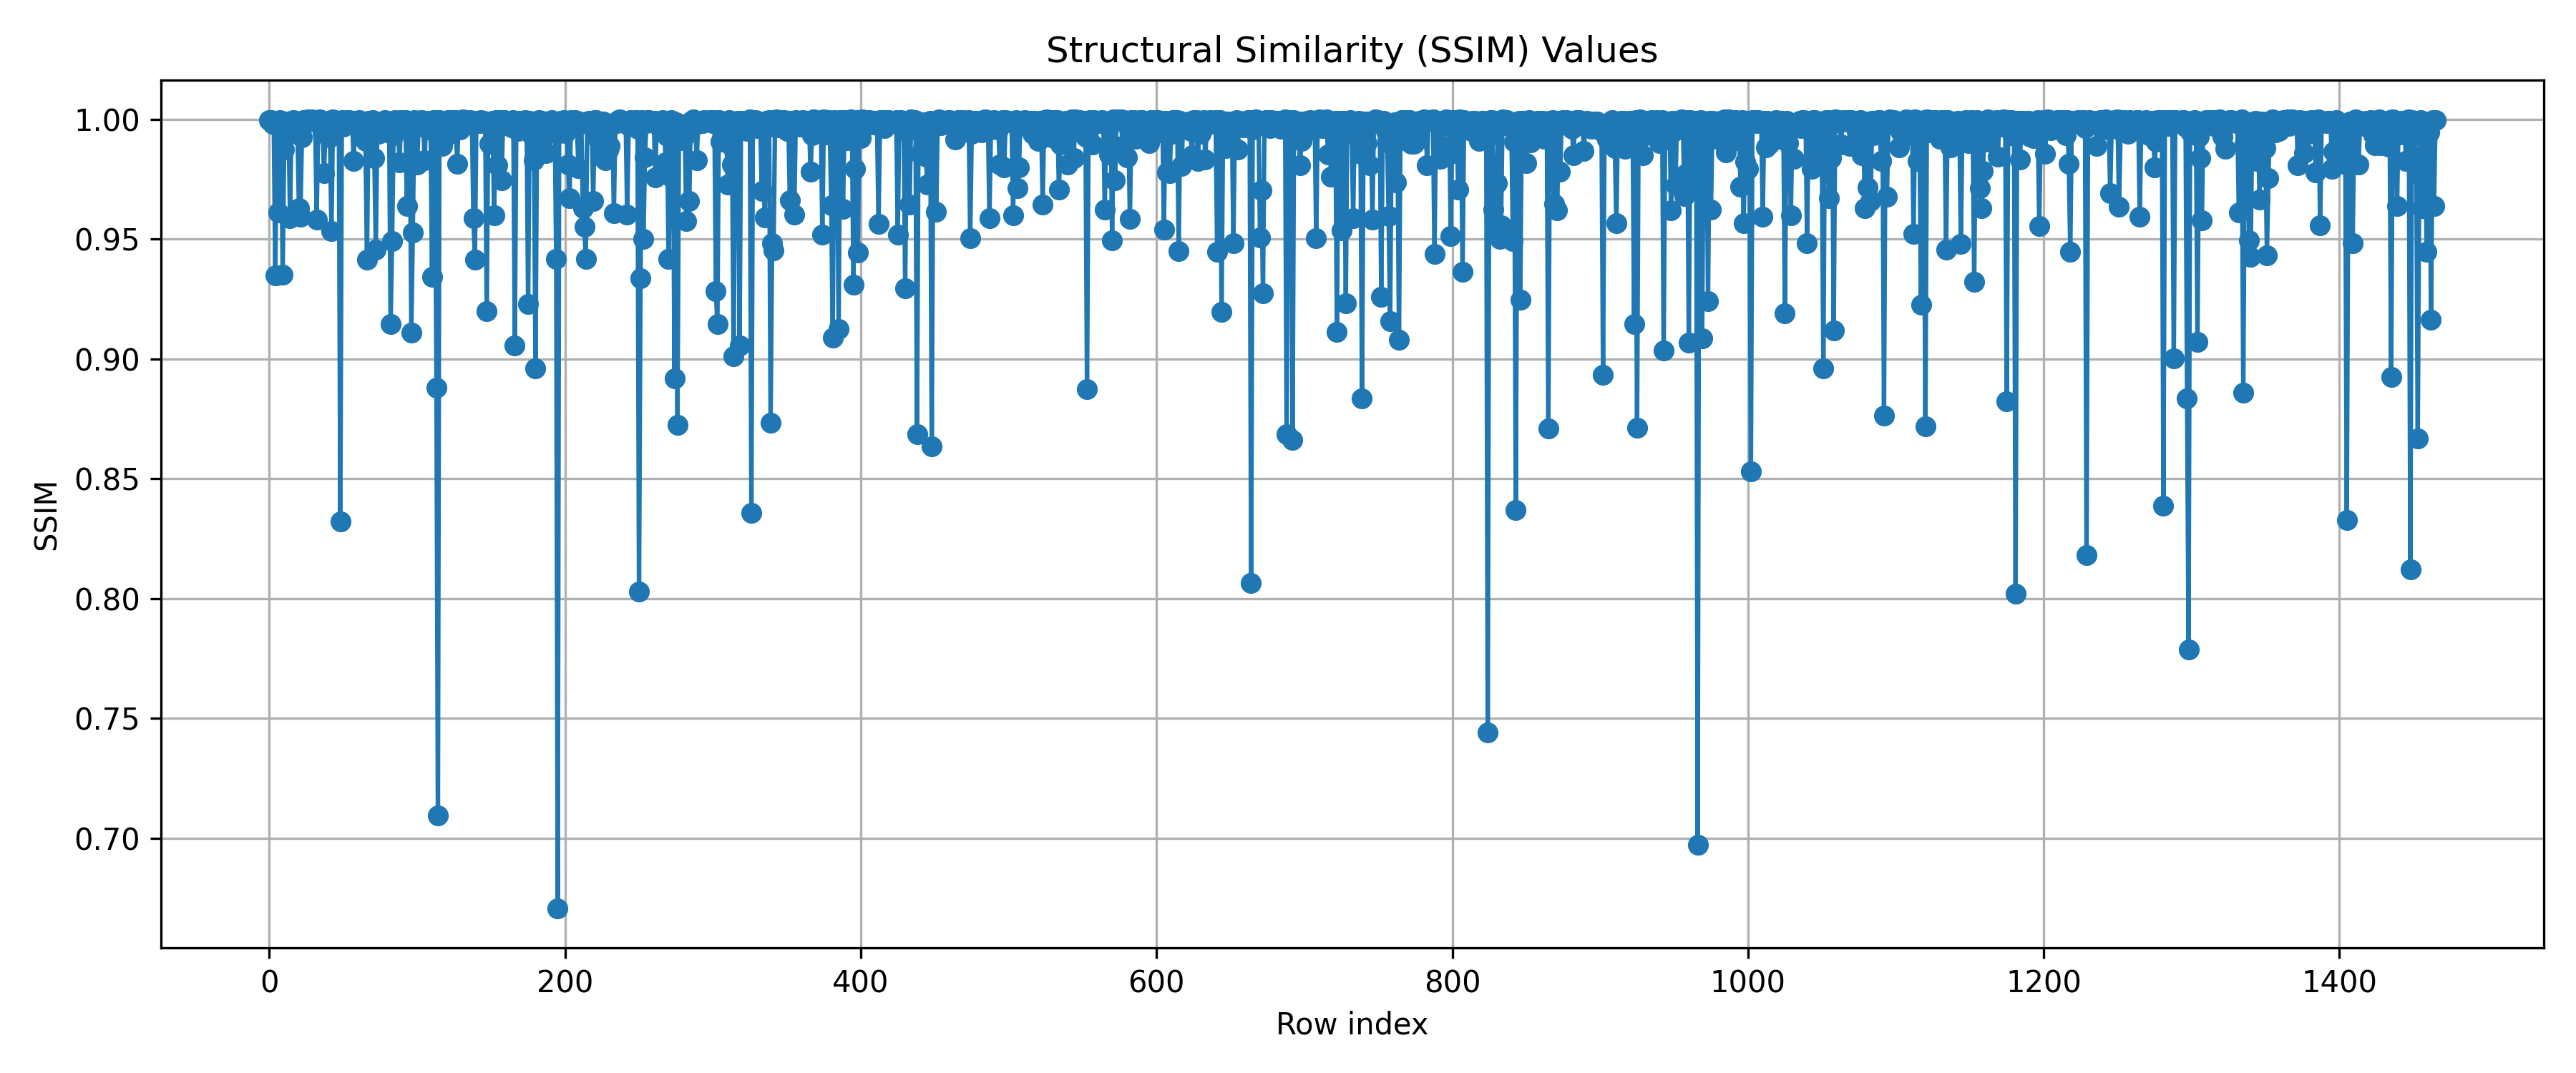

This figure's Python source:
import csv
import matplotlib.pyplot as plt

csv_path = "/orfeo/cephfs/scratch/mdmc/appliedAI/SEM/scripts/csv/biological_jpeg_tiff_mapping_test.csv"
output_png = "/orfeo/cephfs/scratch/mdmc/appliedAI/SEM/scripts/plots/ssim_plot.png"

ssim_values = []

with open(csv_path, "r") as f:
    reader = csv.reader(f)

    # Skip header
    next(reader, None)

    for row in reader:
        if len(row) < 3:
            continue

        ssim = float(row[-3])  # third-last column
        ssim_values.append(ssim)

# --- Plot and save ---
plt.figure(figsize=(12, 5))
plt.plot(ssim_values, marker="o")
plt.title("Structural Similarity (SSIM) Values")
plt.xlabel("Row index")
plt.ylabel("SSIM")
plt.grid(True)
plt.tight_layout()

plt.savefig(output_png, dpi=300)   # save as PNG
plt.close()  # close figure

print(f"Plot saved as: {output_png}")
